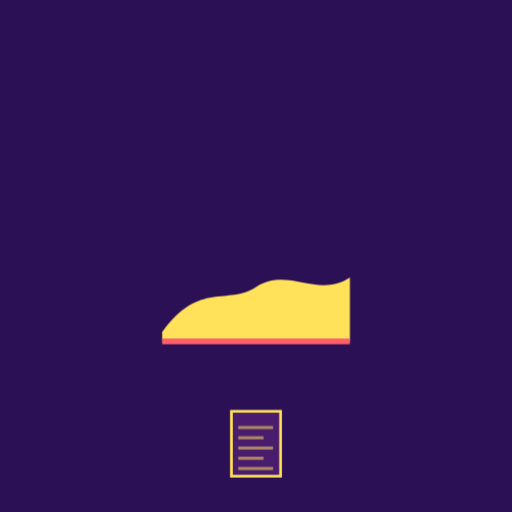
t = 0.00 s
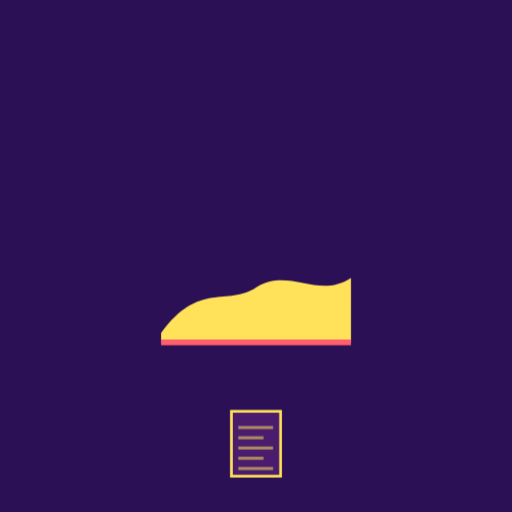
t = 0.50 s
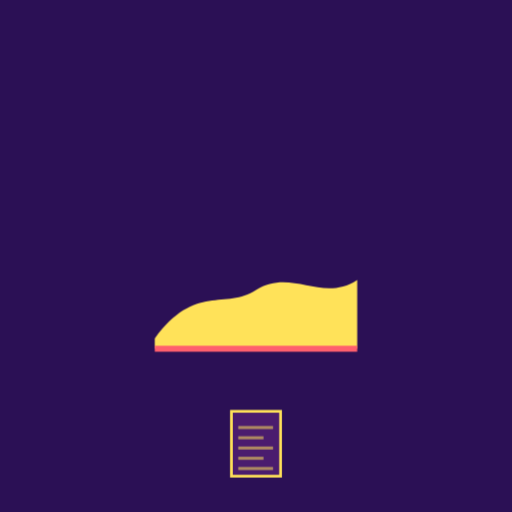
t = 1.50 s
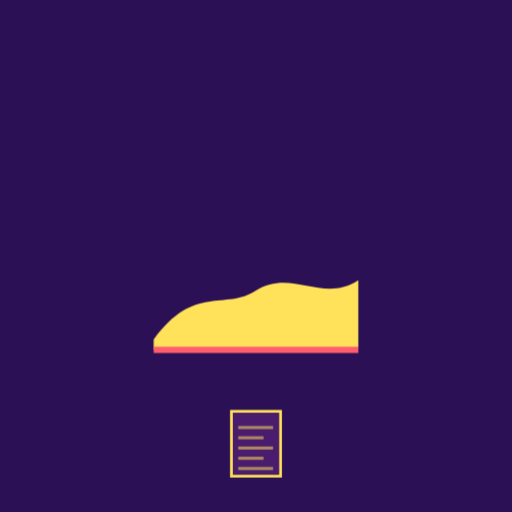
t = 2.00 s
t = 2.50 s: frame unchanged from t = 1.50 s, image omitted
t = 3.50 s: frame unchanged from t = 0.50 s, image omitted

The animated SVG that drew these frames (rendered in a browser with its animation timeline set to each time). Animation: 1 CSS @keyframes rule; one cycle of 4.00 s, repeats indefinitely.

<?xml version="1.0" encoding="UTF-8"?>
<svg xmlns="http://www.w3.org/2000/svg" viewBox="0 0 120 120" data-name="ee7a3500f4e2-17890383429401863">
<style>
.c0{animation:k_latir 4s ease-in-out infinite}
@keyframes k_latir{0%,100%{transform:scale(1)}50%{transform:scale(1.09)}}
</style>
<rect width="120" height="120" fill="#2b1055"/>
<g id="capa-0-protagonista" transform="translate(60,58)" data-rol="protagonista" data-gesto="latir" data-ritmo="4s" data-figura="horizonte"><title>protagonista - horizonte</title><g class="c0"><g transform="scale(22)"><path d="M-1,.9 C-.6,.35 -.3,.62 0,.42 C.35,.2 .65,.55 1,.32 V1 H-1 Z" fill="#ffe259"/><path d="M-1,1 H1" stroke="#ff5f6d" stroke-width=".06"/></g></g></g>
<g id="capa-1-base" transform="translate(60,104)" data-rol="base" data-gesto="quieto" data-ritmo="4s" data-figura="documento"><title>base - documento</title><g class="c1"><g transform="scale(8)"><rect x="-.72" y="-.95" width="1.44" height="1.9" fill="#4a1c6e" stroke="#ffe259" stroke-width=".08"/><rect x="-.52" y="-0.520" width="1.020" height=".09" fill="#ffe259" opacity=".55"/><rect x="-.52" y="-0.220" width="0.740" height=".09" fill="#ffe259" opacity=".55"/><rect x="-.52" y="0.080" width="1.020" height=".09" fill="#ffe259" opacity=".55"/><rect x="-.52" y="0.380" width="0.740" height=".09" fill="#ffe259" opacity=".55"/><rect x="-.52" y="0.680" width="1.020" height=".09" fill="#ffe259" opacity=".55"/></g></g></g>
</svg>
